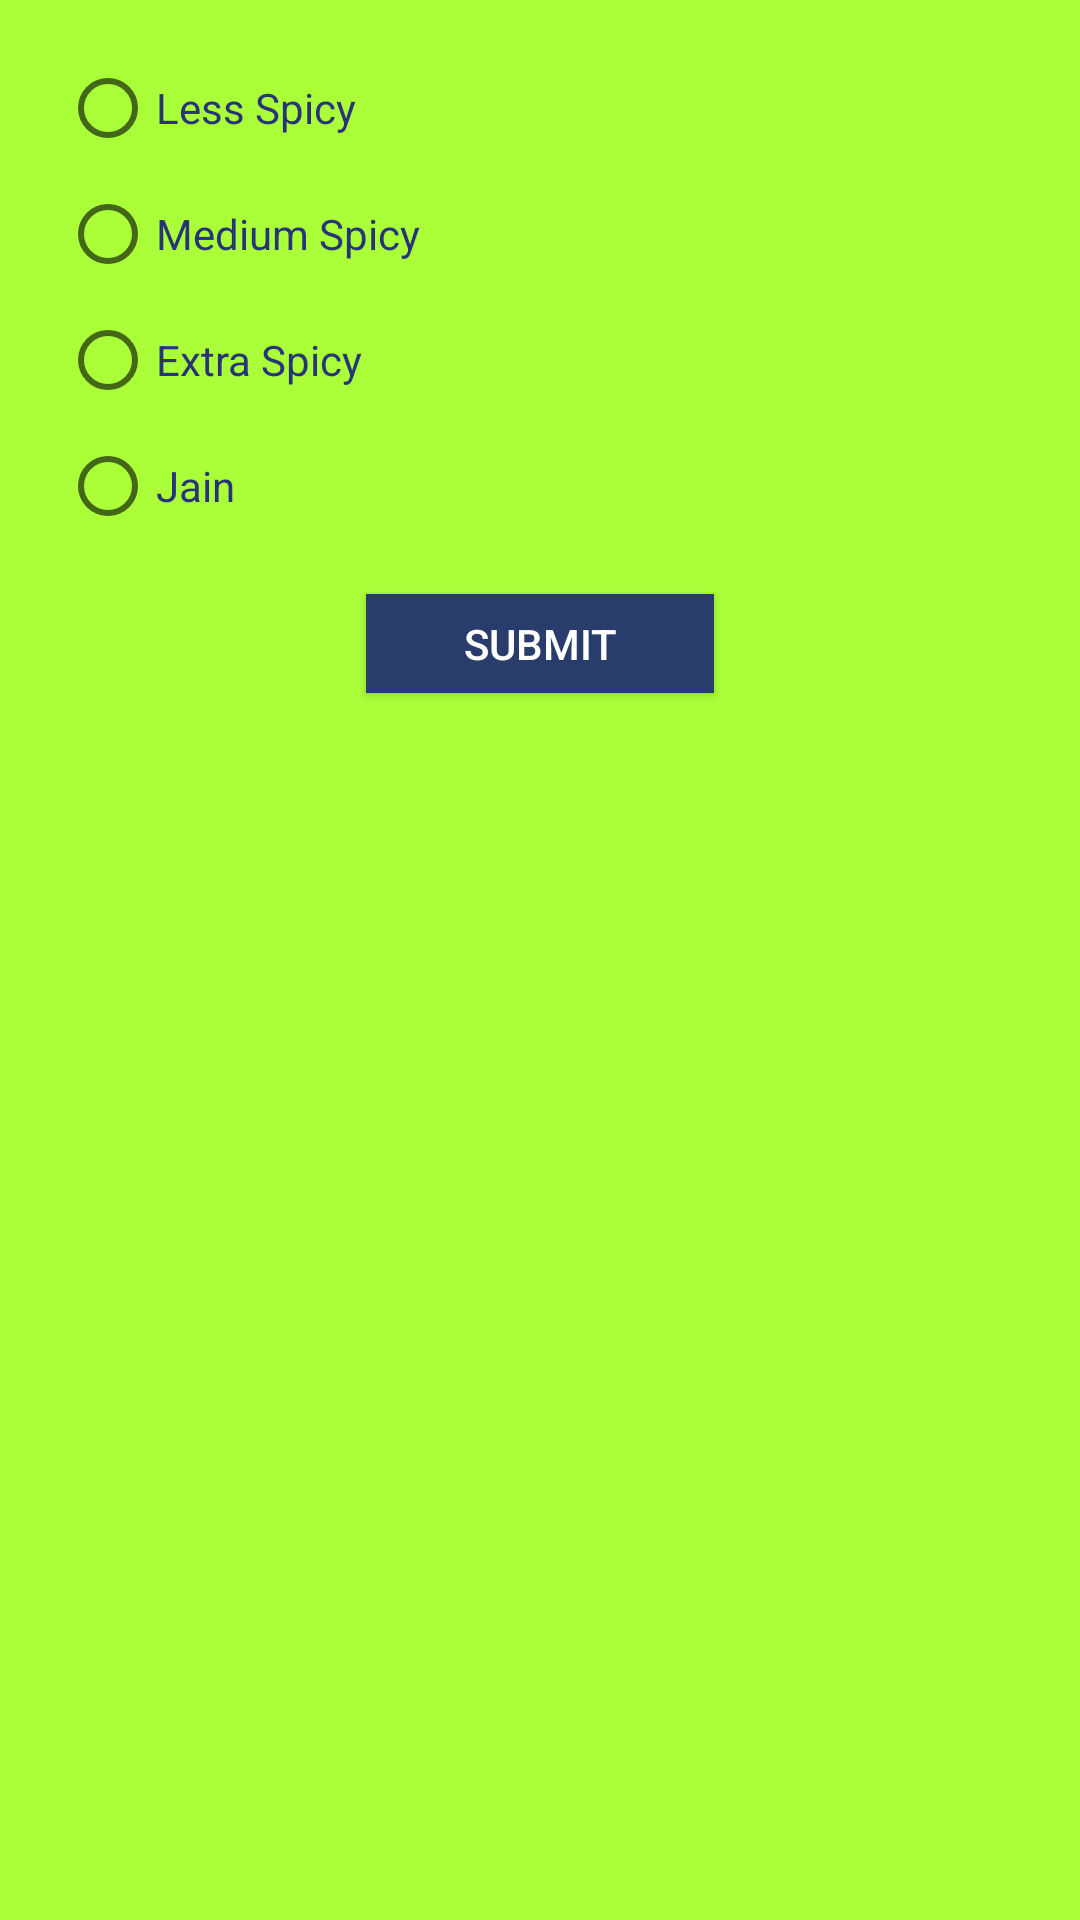

Android layout source for this screen:
<!-- AndroidManifest.xml: application theme AppTheme -->
<!-- res/layout/activity_custom_dialog.xml -->
<?xml version="1.0" encoding="utf-8"?>
<LinearLayout
    xmlns:android="http://schemas.android.com/apk/res/android"
    android:layout_width="300dp"
    android:layout_height="wrap_content"
    android:orientation="vertical"
    android:layout_gravity="center"
    android:background="#aaff39">

    <RadioGroup
        android:layout_width="match_parent"
        android:id="@+id/radiogroup"
        android:layout_height="wrap_content">
        <RadioButton
            android:id="@+id/less"
            android:layout_marginTop="20dp"
            android:layout_marginLeft="20dp"
            android:layout_width="match_parent"
            android:layout_height="wrap_content"
            android:text="Less Spicy"
            android:textColor="#283478"/>

        <RadioButton
            android:id="@+id/med"
            android:layout_marginTop="10dp"
            android:layout_marginLeft="20dp"
            android:layout_width="match_parent"
            android:layout_height="wrap_content"
            android:text="Medium Spicy"
            android:textColor="#283478"/>
        <RadioButton
            android:id="@+id/extra"
            android:layout_marginTop="10dp"
            android:layout_marginLeft="20dp"
            android:layout_width="match_parent"
            android:layout_height="wrap_content"
            android:text="Extra Spicy"
            android:textColor="#283478"/>
        <RadioButton
            android:id="@+id/jain"
            android:layout_marginTop="10dp"
            android:layout_marginLeft="20dp"
            android:layout_width="match_parent"
            android:layout_height="wrap_content"
            android:text="Jain"
            android:layout_marginBottom="20dp"
            android:textColor="#283478"/>


    </RadioGroup>

    <Button
        android:layout_width="116dp"
        android:layout_height="33dp"
        android:id="@+id/sp_submit_button"
        android:layout_gravity="center"
        android:layout_marginBottom="20dp"
        android:background="#293d6c"
        android:text="SUBMIT"
        android:textColor="#FFFFFF" />
</LinearLayout>
<!-- resources referenced by this layout -->
<resources>
  <style name="AppTheme" parent="Theme.AppCompat.Light.DarkActionBar">
          
          <item name="colorPrimaryDark">@color/colorPrimaryDark</item>
          <item name="colorAccent">@color/colorAccent</item>
      </style>
  <!-- not gathered from this repository: default colours our renderer supplied (Android Studio template values) -->
  <color name="colorPrimaryDark">#FF3700B3</color>
  <color name="colorAccent">#FF03DAC5</color>
</resources>
